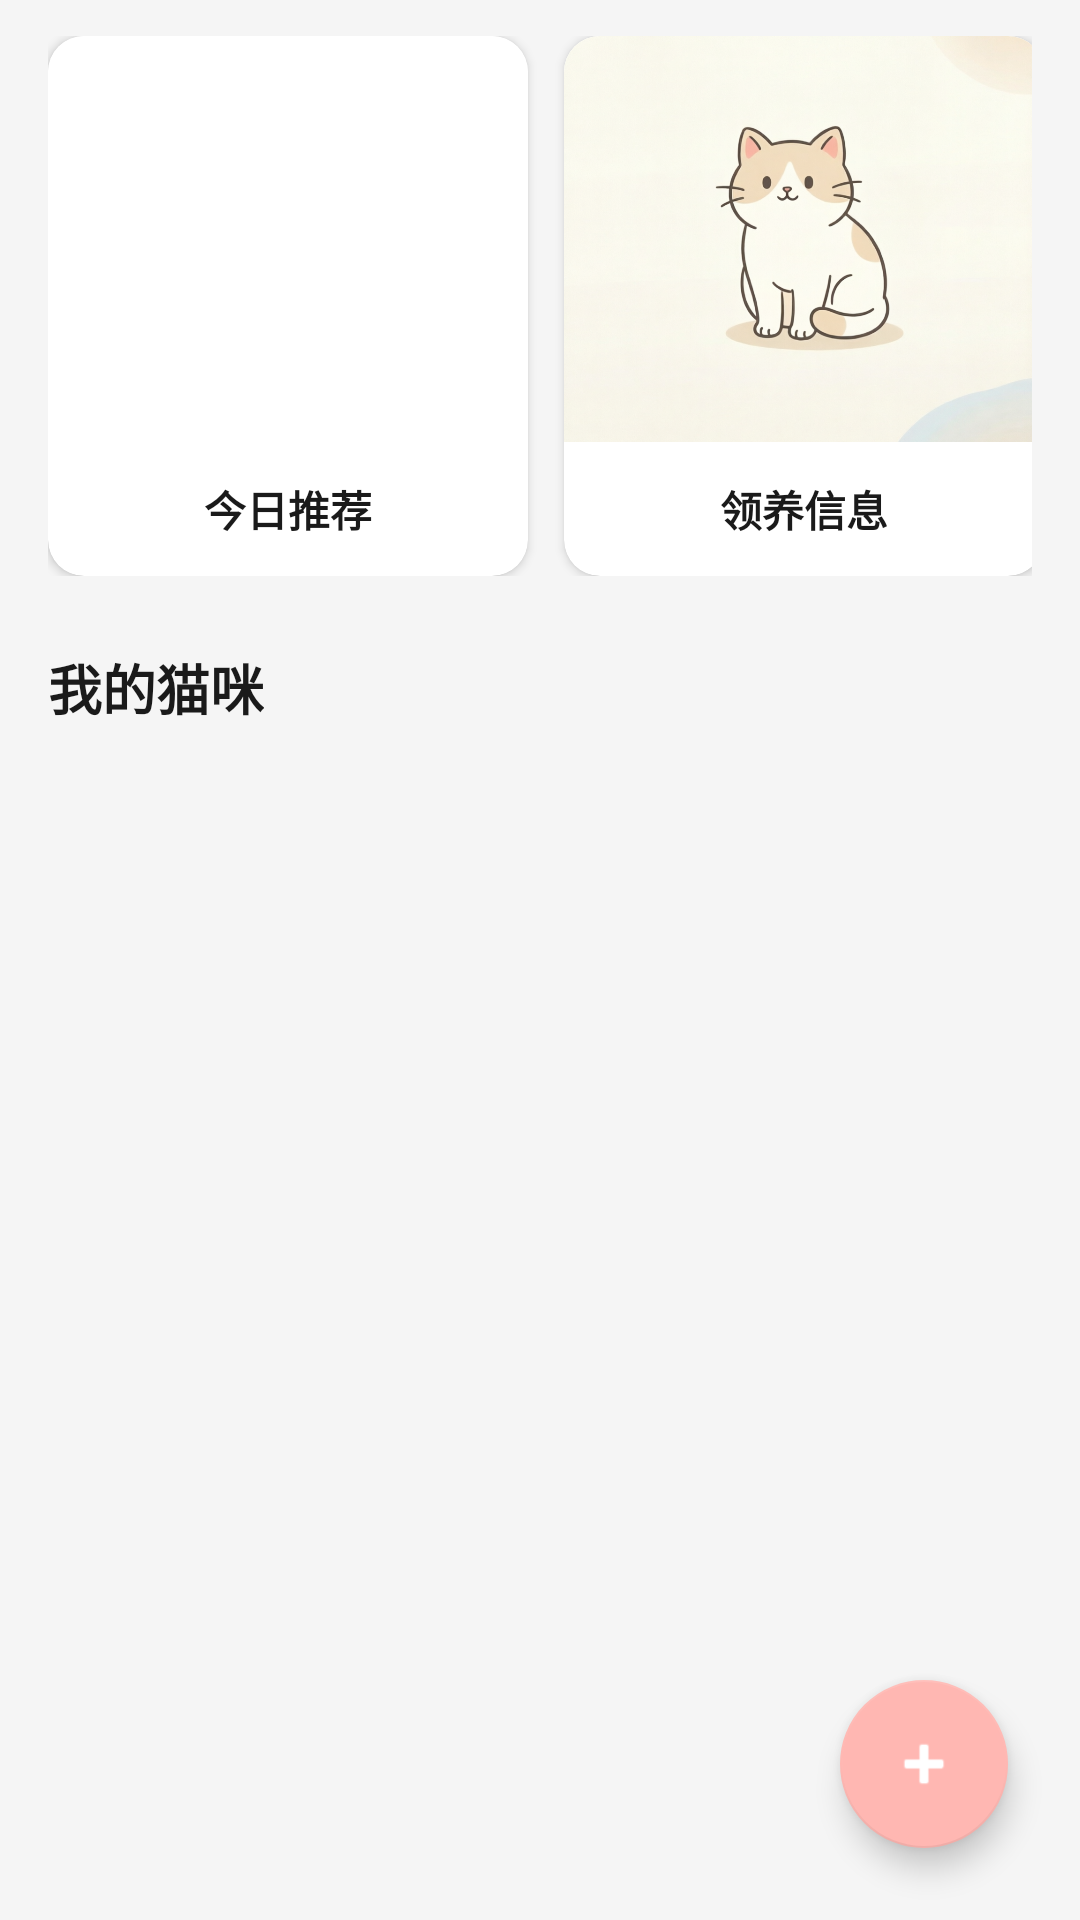

Layout XML and referenced resources for this Android screen:
<!-- AndroidManifest.xml: application theme Theme.CatTogether -->
<!-- res/layout/fragment_home.xml -->
<?xml version="1.0" encoding="utf-8"?>
<androidx.coordinatorlayout.widget.CoordinatorLayout xmlns:android="http://schemas.android.com/apk/res/android"
    xmlns:app="http://schemas.android.com/apk/res-auto"
    xmlns:tools="http://schemas.android.com/tools"
    android:layout_width="match_parent"
    android:layout_height="match_parent"
    android:background="@color/background_page">

    <androidx.core.widget.NestedScrollView
        android:layout_width="match_parent"
        android:layout_height="match_parent"
        android:fillViewport="true">

        <LinearLayout
            android:layout_width="match_parent"
            android:layout_height="wrap_content"
            android:orientation="vertical"
            android:paddingStart="16dp"
            android:paddingEnd="16dp"
            android:paddingTop="12dp"
            android:paddingBottom="100dp">

            
            <HorizontalScrollView
                android:id="@+id/horizontalCards"
                android:layout_width="match_parent"
                android:layout_height="wrap_content"
                android:scrollbars="none"
                android:clipToPadding="false">

                <LinearLayout
                    android:layout_width="wrap_content"
                    android:layout_height="wrap_content"
                    android:orientation="horizontal">

                    
                    <com.google.android.material.card.MaterialCardView
                        android:id="@+id/cardDaily"
                        android:layout_width="160dp"
                        android:layout_height="180dp"
                        android:layout_marginEnd="12dp"
                        app:cardBackgroundColor="@color/background_card"
                        app:cardCornerRadius="12dp"
                        app:cardElevation="2dp">

                        <LinearLayout
                            android:layout_width="match_parent"
                            android:layout_height="match_parent"
                            android:orientation="vertical">

                            <ImageView
                                android:id="@+id/ivDailyImage"
                                android:layout_width="match_parent"
                                android:layout_height="0dp"
                                android:layout_weight="1"
                                android:scaleType="centerCrop"
                                android:background="@color/background_card"
                                android:src="@drawable/index_style_1" />

                            <TextView
                                android:layout_width="match_parent"
                                android:layout_height="wrap_content"
                                android:text="今日推荐"
                                android:textColor="@color/text_primary"
                                android:textSize="14sp"
                                android:textStyle="bold"
                                android:gravity="center"
                                android:paddingTop="12dp"
                                android:paddingBottom="12dp" />

                        </LinearLayout>

                    </com.google.android.material.card.MaterialCardView>

                    
                    <com.google.android.material.card.MaterialCardView
                        android:id="@+id/cardAdopt"
                        android:layout_width="160dp"
                        android:layout_height="180dp"
                        android:layout_marginEnd="12dp"
                        app:cardBackgroundColor="@color/background_card"
                        app:cardCornerRadius="12dp"
                        app:cardElevation="2dp">

                        <LinearLayout
                            android:layout_width="match_parent"
                            android:layout_height="match_parent"
                            android:orientation="vertical">

                            <ImageView
                                android:id="@+id/ivAdoptImage"
                                android:layout_width="match_parent"
                                android:layout_height="0dp"
                                android:layout_weight="1"
                                android:scaleType="centerCrop"
                                android:background="@color/background_card"
                                android:src="@drawable/index_style_2" />

                            <TextView
                                android:layout_width="match_parent"
                                android:layout_height="wrap_content"
                                android:text="领养信息"
                                android:textColor="@color/text_primary"
                                android:textSize="14sp"
                                android:textStyle="bold"
                                android:gravity="center"
                                android:paddingTop="12dp"
                                android:paddingBottom="12dp" />

                        </LinearLayout>

                    </com.google.android.material.card.MaterialCardView>

                    
                    <com.google.android.material.card.MaterialCardView
                        android:id="@+id/cardDiary"
                        android:layout_width="160dp"
                        android:layout_height="180dp"
                        android:layout_marginEnd="12dp"
                        app:cardBackgroundColor="@color/background_card"
                        app:cardCornerRadius="12dp"
                        app:cardElevation="2dp">

                        <LinearLayout
                            android:layout_width="match_parent"
                            android:layout_height="match_parent"
                            android:orientation="vertical">

                            <ImageView
                                android:id="@+id/ivDiaryImage"
                                android:layout_width="match_parent"
                                android:layout_height="0dp"
                                android:layout_weight="1"
                                android:scaleType="centerCrop"
                                android:background="@color/background_card"
                                android:src="@drawable/index_style_3" />

                            <TextView
                                android:layout_width="match_parent"
                                android:layout_height="wrap_content"
                                android:text="猫咪日记"
                                android:textColor="@color/text_primary"
                                android:textSize="14sp"
                                android:textStyle="bold"
                                android:gravity="center"
                                android:paddingTop="12dp"
                                android:paddingBottom="12dp" />

                        </LinearLayout>

                    </com.google.android.material.card.MaterialCardView>

                </LinearLayout>

            </HorizontalScrollView>

            
            <TextView
                android:id="@+id/tvMyCatsTitle"
                android:layout_width="wrap_content"
                android:layout_height="wrap_content"
                android:layout_marginTop="24dp"
                android:text="我的猫咪"
                android:textColor="@color/text_primary"
                android:textSize="18sp"
                android:textStyle="bold" />

            
            <androidx.recyclerview.widget.RecyclerView
                android:id="@+id/rvCats"
                android:layout_width="match_parent"
                android:layout_height="wrap_content"
                android:layout_marginTop="12dp"
                android:clipToPadding="false"
                android:nestedScrollingEnabled="false"
                tools:listitem="@layout/item_cat_card"
                tools:itemCount="3" />

            
            <LinearLayout
                android:id="@+id/layoutEmpty"
                android:layout_width="match_parent"
                android:layout_height="wrap_content"
                android:layout_marginTop="60dp"
                android:gravity="center"
                android:orientation="vertical"
                android:visibility="gone"
                tools:visibility="visible">

                <ImageView
                    android:layout_width="100dp"
                    android:layout_height="100dp"
                    android:alpha="0.4"
                    android:src="@mipmap/ic_launcher" />

                <TextView
                    android:layout_width="wrap_content"
                    android:layout_height="wrap_content"
                    android:layout_marginTop="16dp"
                    android:text="@string/no_cat"
                    android:textColor="@color/text_secondary"
                    android:textSize="14sp" />

                <Button
                    android:id="@+id/btnAddFirstCat"
                    android:layout_width="wrap_content"
                    android:layout_height="44dp"
                    android:layout_marginTop="24dp"
                    android:minWidth="120dp"
                    android:text="@string/add_first_cat"
                    android:textColor="@color/white"
                    android:textSize="15sp"
                    android:background="@drawable/button_primary_background" />

            </LinearLayout>

        </LinearLayout>

    </androidx.core.widget.NestedScrollView>

    <com.google.android.material.floatingactionbutton.FloatingActionButton
        android:id="@+id/fabAddCat"
        android:layout_width="wrap_content"
        android:layout_height="wrap_content"
        android:layout_gravity="bottom|end"
        android:layout_margin="24dp"
        android:contentDescription="添加猫咪"
        android:src="@android:drawable/ic_input_add"
        app:backgroundTint="@color/primary_pink"
        app:tint="@color/white" />

</androidx.coordinatorlayout.widget.CoordinatorLayout>
<!-- res/layout/item_cat_card.xml (included above) -->
<?xml version="1.0" encoding="utf-8"?>
<com.google.android.material.card.MaterialCardView xmlns:android="http://schemas.android.com/apk/res/android"
    xmlns:app="http://schemas.android.com/apk/res-auto"
    xmlns:tools="http://schemas.android.com/tools"
    android:layout_width="match_parent"
    android:layout_height="wrap_content"
    android:layout_marginBottom="12dp"
    app:cardBackgroundColor="@color/background_card"
    app:cardCornerRadius="12dp"
    app:cardElevation="2dp">

    <androidx.constraintlayout.widget.ConstraintLayout
        android:layout_width="match_parent"
        android:layout_height="wrap_content"
        android:padding="16dp">

        
        <ImageView
            android:id="@+id/ivCatAvatar"
            android:layout_width="56dp"
            android:layout_height="56dp"
            android:scaleType="centerCrop"
            app:layout_constraintStart_toStartOf="parent"
            app:layout_constraintTop_toTopOf="parent"
            app:layout_constraintBottom_toBottomOf="parent"
            tools:src="@mipmap/ic_launcher" />

        
        <TextView
            android:id="@+id/tvCatName"
            android:layout_width="0dp"
            android:layout_height="wrap_content"
            android:layout_marginStart="12dp"
            android:layout_marginEnd="8dp"
            android:text="小橘"
            android:textColor="@color/text_primary"
            android:textSize="16sp"
            android:textStyle="bold"
            android:maxLines="1"
            android:ellipsize="end"
            app:layout_constraintStart_toEndOf="@id/ivCatAvatar"
            app:layout_constraintTop_toTopOf="parent"
            app:layout_constraintEnd_toStartOf="@id/tvCatAge"
            tools:text="小橘" />

        
        <TextView
            android:id="@+id/tvCatAge"
            android:layout_width="wrap_content"
            android:layout_height="wrap_content"
            android:text="2岁"
            android:textColor="@color/text_secondary"
            android:textSize="13sp"
            app:layout_constraintEnd_toEndOf="parent"
            app:layout_constraintTop_toTopOf="@id/tvCatName"
            tools:text="2岁" />

        
        <TextView
            android:id="@+id/tvCatBreed"
            android:layout_width="0dp"
            android:layout_height="wrap_content"
            android:layout_marginStart="12dp"
            android:layout_marginTop="4dp"
            android:text="橘猫"
            android:textColor="@color/text_secondary"
            android:textSize="13sp"
            android:maxLines="1"
            android:ellipsize="end"
            app:layout_constraintStart_toEndOf="@id/ivCatAvatar"
            app:layout_constraintTop_toBottomOf="@id/tvCatName"
            app:layout_constraintEnd_toStartOf="@id/ivArrow"
            tools:text="橘猫" />

        
        <TextView
            android:id="@+id/tvCatGender"
            android:layout_width="wrap_content"
            android:layout_height="wrap_content"
            android:layout_marginStart="12dp"
            android:layout_marginTop="8dp"
            android:text="公"
            android:textColor="@color/text_primary"
            android:textSize="12sp"
            android:paddingStart="8dp"
            android:paddingEnd="8dp"
            android:paddingTop="3dp"
            android:paddingBottom="3dp"
            android:background="@drawable/tag_background"
            app:layout_constraintStart_toEndOf="@id/ivCatAvatar"
            app:layout_constraintTop_toBottomOf="@id/tvCatBreed"
            tools:text="公" />

        
        <TextView
            android:id="@+id/tvCatWeight"
            android:layout_width="wrap_content"
            android:layout_height="wrap_content"
            android:layout_marginStart="8dp"
            android:layout_marginTop="8dp"
            android:text="4.5kg"
            android:textColor="@color/text_secondary"
            android:textSize="12sp"
            app:layout_constraintStart_toEndOf="@id/tvCatGender"
            app:layout_constraintTop_toTopOf="@id/tvCatGender"
            tools:text="4.5kg" />

        
        <ImageView
            android:id="@+id/ivArrow"
            android:layout_width="20dp"
            android:layout_height="20dp"
            android:src="@drawable/ic_chevron_right"
            app:tint="@color/text_hint"
            app:layout_constraintEnd_toEndOf="parent"
            app:layout_constraintTop_toTopOf="parent"
            app:layout_constraintBottom_toBottomOf="parent" />

    </androidx.constraintlayout.widget.ConstraintLayout>

</com.google.android.material.card.MaterialCardView>
<!-- resources referenced by this layout -->
<resources>
  <color name="background_card">#FFFFFF</color>
  <color name="background_page">#F5F5F5</color>
  <color name="primary_pink">#FFB7B2</color>
  <color name="text_hint">#999999</color>
  <color name="text_primary">#1A1A1A</color>
  <color name="text_secondary">#666666</color>
  <color name="white">#FFFFFFFF</color>
  <!-- drawable button_primary_background (drawable) -->
  <?xml version="1.0" encoding="utf-8"?>
  <shape xmlns:android="http://schemas.android.com/apk/res/android"
      android:shape="rectangle">
      <solid android:color="@color/nav_header_background" />
      <corners android:radius="8dp" />
  </shape>
  <!-- drawable ic_chevron_right (drawable) -->
  <?xml version="1.0" encoding="utf-8"?>
  <vector xmlns:android="http://schemas.android.com/apk/res/android"
      android:width="24dp"
      android:height="24dp"
      android:viewportWidth="24"
      android:viewportHeight="24">
      <path
          android:fillColor="@color/text_hint"
          android:pathData="M8.59,16.59L13.17,12 8.59,7.41 10,6l6,6 -6,6 -1.41,-1.41z" />
  </vector>
  <!-- drawable index_style_2: png bitmap (drawable, 1028064 bytes) -->
  <string name="add_first_cat">添加第一只猫咪</string>
  <string name="no_cat">还没有猫咪哦~</string>
  <style name="Theme.CatTogether" parent="Theme.MaterialComponents.DayNight.NoActionBar">
          
          <item name="colorPrimary">@color/nav_header_background</item>
          <item name="colorPrimaryDark">@color/nav_header_background</item>
          <item name="colorAccent">@color/nav_header_background</item>
  
          
          <item name="android:statusBarColor">@color/status_bar_background</item>
          <item name="android:windowLightStatusBar">false</item>
  
          
          <item name="android:windowBackground">@color/background_page</item>
          <item name="android:colorBackground">@color/background_page</item>
  
          
          <item name="android:textColorPrimary">@color/text_primary</item>
          <item name="android:textColorSecondary">@color/text_secondary</item>
  
          
          <item name="actionBarStyle">@style/CatTogetherActionBar</item>
      </style>
  <color name="nav_header_background">#8B7355</color>
  <color name="status_bar_background">#8B7355</color>
  <style name="CatTogetherActionBar" parent="Widget.AppCompat.ActionBar.Solid">
          <item name="background">@color/background_page</item>
          <item name="elevation">0dp</item>
          <item name="android:titleTextStyle">@style/CatTogetherActionBarTitle</item>
      </style>
  <style name="CatTogetherActionBarTitle" parent="TextAppearance.AppCompat.Widget.ActionBar.Title">
          <item name="android:textColor">@color/text_primary</item>
          <item name="android:textSize">18sp</item>
          <item name="android:textStyle">bold</item>
      </style>
</resources>
